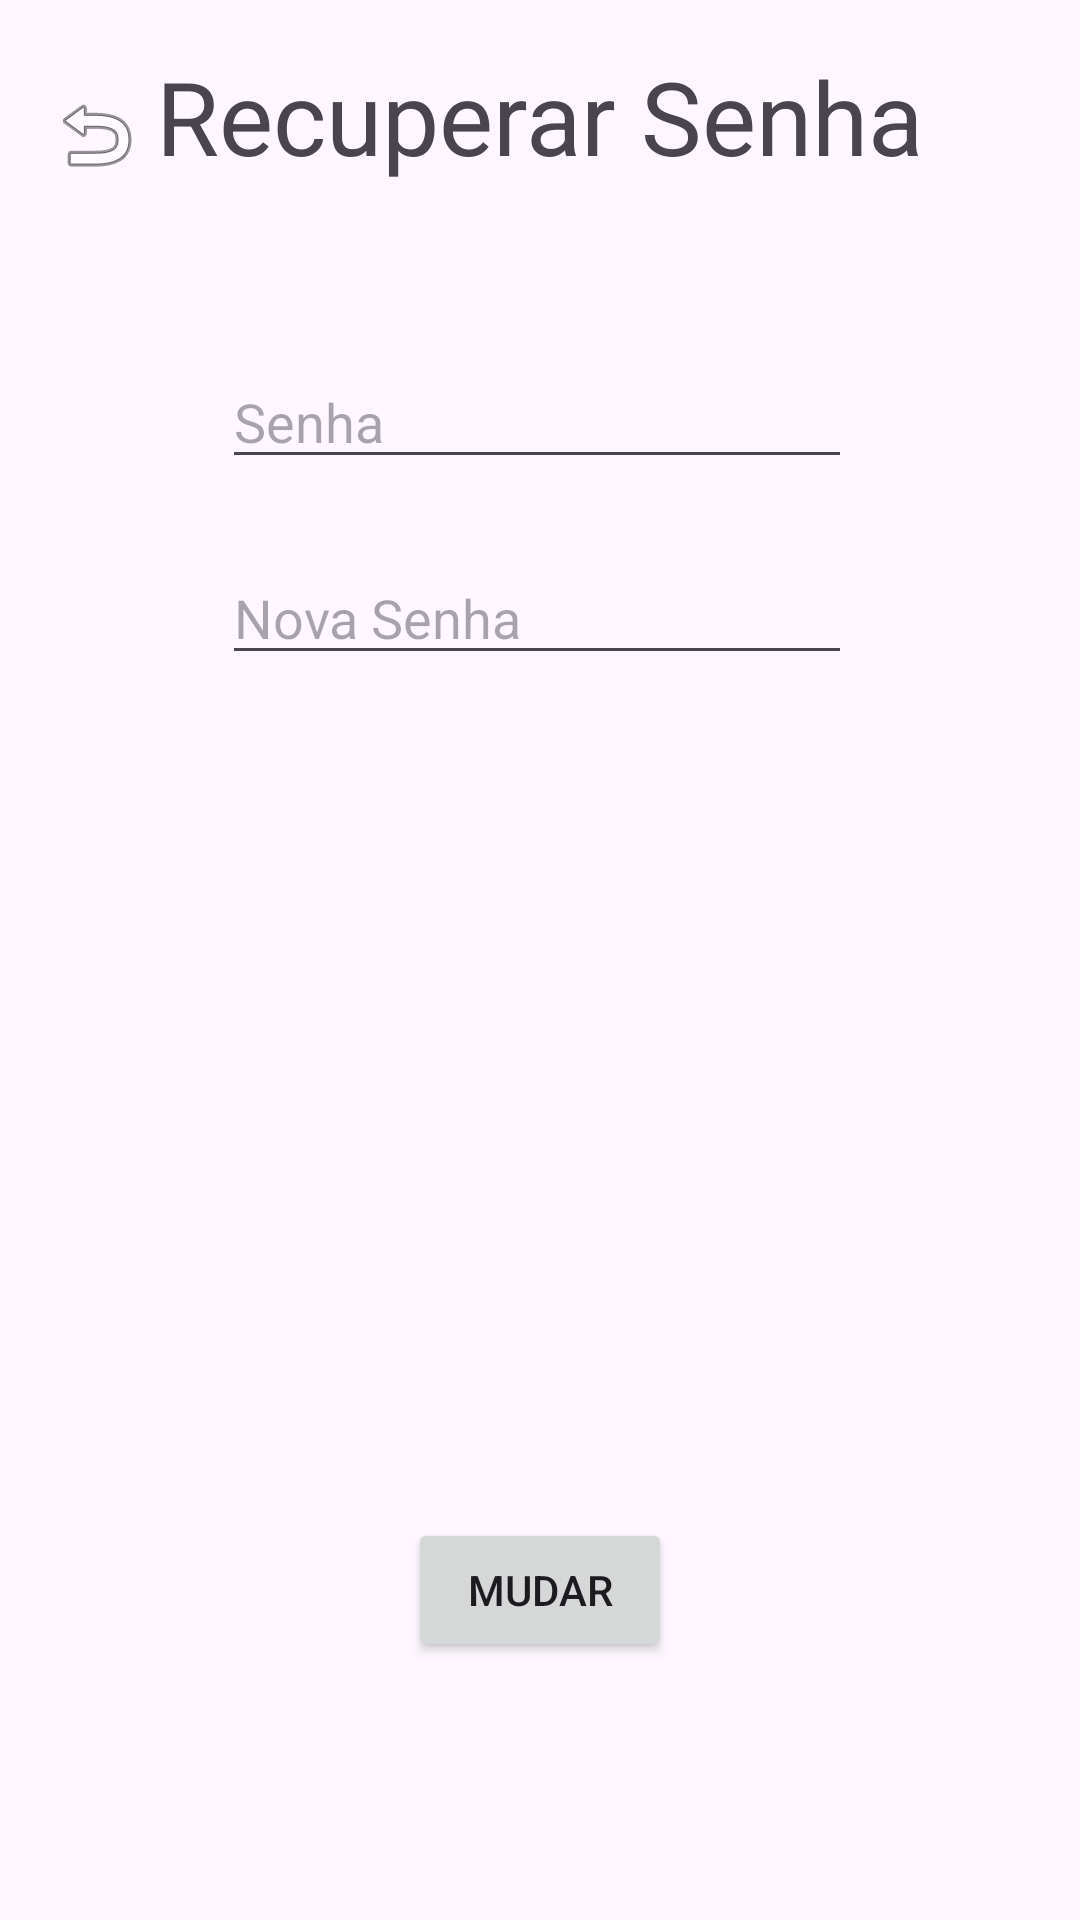

Android layout source for this screen:
<!-- AndroidManifest.xml: application theme Theme.Estudo -->
<!-- res/layout/activity_nova_senha.xml -->
<?xml version="1.0" encoding="utf-8"?>
<androidx.constraintlayout.widget.ConstraintLayout xmlns:android="http://schemas.android.com/apk/res/android"
    xmlns:app="http://schemas.android.com/apk/res-auto"
    xmlns:tools="http://schemas.android.com/tools"
    android:id="@+id/main"
    android:layout_width="match_parent"
    android:layout_height="match_parent"
    tools:context=".NovaSenha">

    <TextView
        android:id="@+id/textView2"
        android:layout_width="wrap_content"
        android:layout_height="wrap_content"
        android:layout_marginTop="16dp"
        android:text="Recuperar Senha"
        android:textSize="34sp"
        app:layout_constraintEnd_toEndOf="parent"
        app:layout_constraintStart_toStartOf="parent"
        app:layout_constraintTop_toTopOf="parent" />

    <ImageButton
        android:id="@+id/btnVoltarRec"
        android:layout_width="wrap_content"
        android:layout_height="wrap_content"
        android:layout_marginStart="16dp"
        android:layout_marginTop="29dp"
        android:background="#08FFFFFF"
        app:layout_constraintStart_toStartOf="parent"
        app:layout_constraintTop_toTopOf="parent"
        app:srcCompat="@android:drawable/ic_menu_revert" />

    <EditText
        android:id="@+id/editTextText"
        android:layout_width="wrap_content"
        android:layout_height="wrap_content"
        android:layout_marginStart="22dp"
        android:layout_marginTop="57dp"
        android:ems="10"
        android:hint="Senha"
        android:inputType="text"
        app:layout_constraintStart_toStartOf="@+id/textView2"
        app:layout_constraintTop_toBottomOf="@+id/textView2" />

    <EditText
        android:id="@+id/editTextText2"
        android:layout_width="wrap_content"
        android:layout_height="wrap_content"
        android:layout_marginTop="24dp"
        android:ems="10"
        android:hint="Nova Senha"
        android:inputType="text"
        app:layout_constraintStart_toStartOf="@+id/editTextText"
        app:layout_constraintTop_toBottomOf="@+id/editTextText" />

    <Button
        android:id="@+id/button2"
        android:layout_width="wrap_content"
        android:layout_height="wrap_content"
        android:layout_marginBottom="86dp"
        android:text="Mudar"
        app:layout_constraintBottom_toBottomOf="parent"
        app:layout_constraintEnd_toEndOf="parent"
        app:layout_constraintStart_toStartOf="parent" />
</androidx.constraintlayout.widget.ConstraintLayout>
<!-- resources referenced by this layout -->
<resources>
  <style name="Theme.Estudo" parent="Base.Theme.Estudo" />
  <style name="Base.Theme.Estudo" parent="Theme.Material3.DayNight.NoActionBar">
          
          
      </style>
</resources>
